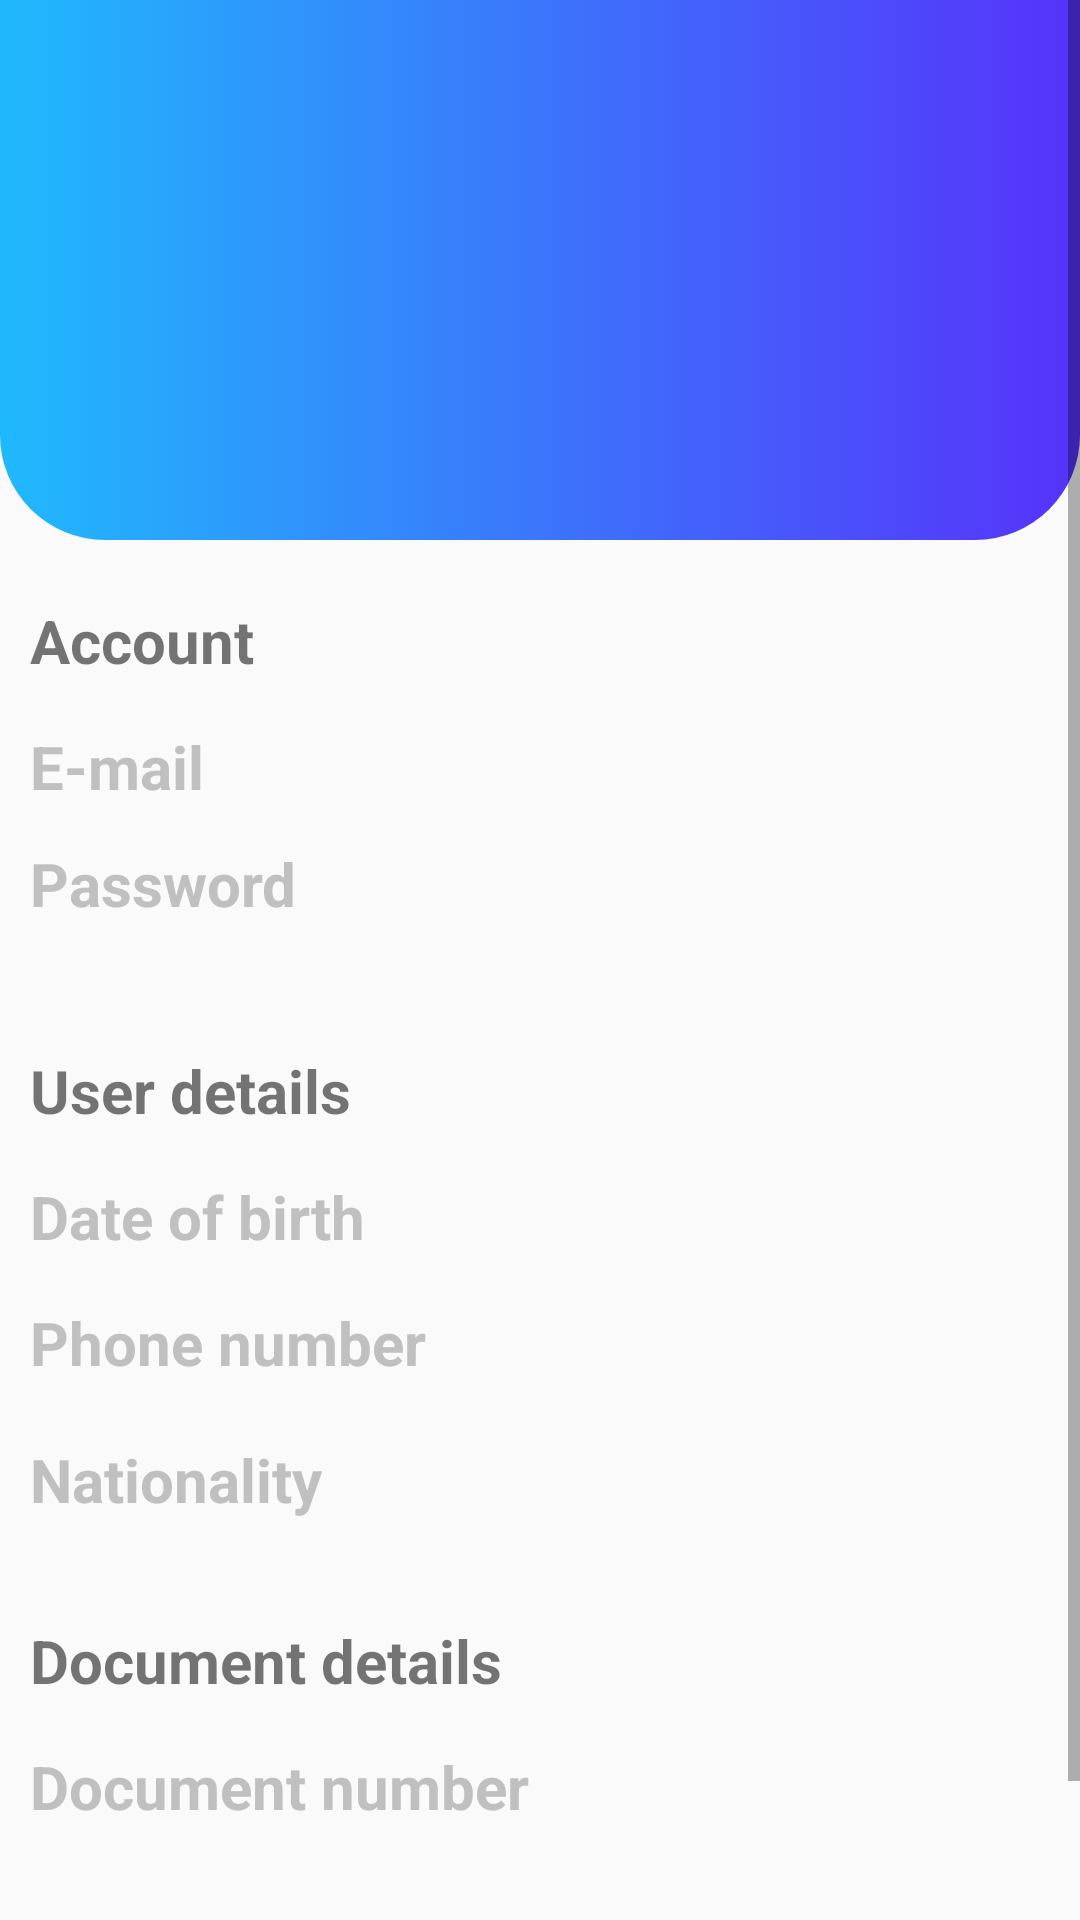

Here is an Android app screen rendered from its layout file. Give the layout XML and the strings, colors and styles it references.
<!-- AndroidManifest.xml: application theme Theme.SWEv2 -->
<!-- res/layout/fragment_user_profile.xml -->
<?xml version="1.0" encoding="utf-8"?>
<ScrollView xmlns:android="http://schemas.android.com/apk/res/android"
    xmlns:tools="http://schemas.android.com/tools"
    android:layout_width="match_parent"
    android:layout_height="match_parent"
    xmlns:app="http://schemas.android.com/apk/res-auto"
    tools:context=".ui.userprofile.UserProfileFragment">
<LinearLayout
    android:layout_width="match_parent"
    android:layout_height="match_parent"
    android:orientation="vertical">
    <RelativeLayout
        android:layout_width="match_parent"
        android:layout_height="180dp"
        android:background="@drawable/profilebackground"
        android:padding="20dp">
        <ImageView
            android:id="@+id/profileimage"
            android:layout_width="80dp"
            android:layout_height="80dp"
            android:layout_centerVertical="true"
            android:src="@drawable/user_image_with_black_background"/>
        <TextView
            android:id="@+id/profileusername"
            android:layout_width="wrap_content"
            android:layout_height="wrap_content"
            android:layout_centerVertical="true"
            android:layout_marginStart="15dp"
            android:layout_toEndOf="@id/profileimage"
            android:textStyle="italic"
            android:text=""
            android:textSize="25dp"/>
    </RelativeLayout>

    <androidx.constraintlayout.widget.ConstraintLayout
        android:layout_width="match_parent"
        android:layout_height="140dp"
        android:orientation="vertical"
        android:layout_marginTop="10dp"
        android:padding="10dp">

        <TextView
            android:id="@+id/accdetails"
            android:layout_width="wrap_content"
            android:layout_height="wrap_content"
            android:text="@string/account"
            android:textSize="20dp"
            android:textStyle="bold"
            app:layout_constraintStart_toStartOf="parent"
            app:layout_constraintTop_toTopOf="parent" />

        <TextView
            android:id="@+id/tvemail"
            android:layout_width="wrap_content"
            android:layout_height="wrap_content"
            android:text="@string/e_mail"
            android:layout_marginTop="15dp"
            android:textColor="#c0c0c0"
            android:textSize="20dp"
            android:textStyle="bold"
            app:layout_constraintStart_toStartOf="parent"
            app:layout_constraintTop_toBottomOf="@+id/accdetails" />

        <TextView
            android:id="@+id/tvpassword"
            android:layout_width="wrap_content"
            android:layout_height="wrap_content"
            android:text="@string/password"
            android:textColor="#c0c0c0"
            android:textSize="20dp"
            android:textStyle="bold"
            app:layout_constraintBottom_toBottomOf="parent"
            app:layout_constraintStart_toStartOf="parent"
            app:layout_constraintTop_toBottomOf="@+id/tvemail" />

        <TextView
            android:id="@+id/profileemail"
            android:layout_width="wrap_content"
            android:layout_height="wrap_content"
            android:layout_marginTop="42dp"
            android:layout_marginLeft="20dp"
            android:text=""
            android:textColor="@color/black"
            android:textSize="20dp"
            android:textStyle="bold"
            app:layout_constraintStart_toEndOf="@+id/tvemail"
            app:layout_constraintTop_toTopOf="parent" />

        <TextView
            android:id="@+id/profilepassword"
            android:layout_width="wrap_content"
            android:layout_height="wrap_content"
            android:text=""
            android:textColor="@color/black"
            android:textSize="20dp"
            android:textStyle="bold"
            android:layout_marginLeft="20dp"
            app:layout_constraintBottom_toBottomOf="parent"
            app:layout_constraintStart_toEndOf="@+id/tvpassword"
            app:layout_constraintTop_toBottomOf="@+id/profileemail" />
    </androidx.constraintlayout.widget.ConstraintLayout>

    <androidx.constraintlayout.widget.ConstraintLayout
        android:layout_width="match_parent"
        android:layout_height="180dp"
        android:orientation="vertical"
        android:layout_marginTop="10dp"
        android:padding="10dp">

        <TextView
            android:id="@+id/userdetails"
            android:layout_width="wrap_content"
            android:layout_height="wrap_content"
            android:text="@string/user"
            android:textSize="20dp"
            android:textStyle="bold"
            app:layout_constraintStart_toStartOf="parent"
            app:layout_constraintTop_toTopOf="parent" />

        <TextView
            android:id="@+id/tvdateofbirth"
            android:layout_width="wrap_content"
            android:layout_height="wrap_content"
            android:text="@string/date_of_birth"
            android:textColor="#c0c0c0"
            android:textSize="20dp"
            android:layout_marginTop="15dp"
            android:textStyle="bold"
            app:layout_constraintStart_toStartOf="parent"
            app:layout_constraintTop_toBottomOf="@+id/userdetails" />

        <TextView
            android:id="@+id/tvnationality"
            android:layout_width="wrap_content"
            android:layout_height="wrap_content"
            android:layout_marginTop="15dp"
            android:text="@string/nationality"
            android:textColor="#c0c0c0"
            android:textSize="20dp"
            android:textStyle="bold"
            app:layout_constraintBottom_toBottomOf="parent"
            app:layout_constraintStart_toStartOf="parent"
            app:layout_constraintTop_toBottomOf="@+id/tvphone" />

        <TextView
            android:id="@+id/tvphone"
            android:layout_width="wrap_content"
            android:layout_height="wrap_content"
            android:text="@string/phone_number"
            android:textColor="#c0c0c0"
            android:textSize="20dp"
            android:textStyle="bold"
            android:layout_marginTop="15dp"
            app:layout_constraintStart_toStartOf="parent"
            app:layout_constraintTop_toBottomOf="@+id/tvdateofbirth" />

        <TextView
            android:id="@+id/profilebirth"
            android:layout_width="wrap_content"
            android:layout_height="wrap_content"
            android:layout_marginTop="42dp"
            android:text=""
            android:textColor="@color/black"
            android:textSize="20dp"
            android:layout_marginLeft="20dp"
            android:textStyle="bold"
            app:layout_constraintStart_toEndOf="@+id/tvdateofbirth"
            app:layout_constraintTop_toTopOf="parent" />

        <TextView
            android:id="@+id/profilephone"
            android:layout_width="wrap_content"
            android:layout_height="wrap_content"
            android:text=""
            android:textColor="@color/black"
            android:textSize="20dp"
            android:textStyle="bold"
            android:layout_marginTop="15dp"
            android:layout_marginLeft="20dp"
            app:layout_constraintStart_toEndOf="@+id/tvphone"
            app:layout_constraintTop_toBottomOf="@+id/profilebirth" />

        <TextView
            android:id="@+id/profilenationality"
            android:layout_width="wrap_content"
            android:layout_height="wrap_content"
            android:text=""
            android:textColor="@color/black"
            android:textSize="20dp"
            android:layout_marginLeft="20dp"
            android:textStyle="bold"
            android:layout_marginTop="15dp"
            app:layout_constraintBottom_toBottomOf="parent"
            app:layout_constraintStart_toEndOf="@+id/tvnationality"
            app:layout_constraintTop_toBottomOf="@+id/profilephone" />
    </androidx.constraintlayout.widget.ConstraintLayout>

    <androidx.constraintlayout.widget.ConstraintLayout
        android:layout_width="match_parent"
        android:layout_height="160dp"
        android:orientation="vertical"
        android:layout_marginTop="10dp"
        android:padding="10dp">

        <TextView
            android:id="@+id/traveldetails"
            android:layout_width="wrap_content"
            android:layout_height="wrap_content"
            android:text="@string/documentinfo"
            android:textSize="20dp"
            android:textStyle="bold"
            app:layout_constraintStart_toStartOf="parent"
            app:layout_constraintTop_toTopOf="parent" />

        <TextView
            android:id="@+id/tvdocuments"
            android:layout_width="wrap_content"
            android:layout_height="wrap_content"
            android:text="@string/document"
            android:textColor="#c0c0c0"
            android:textSize="20dp"
            android:layout_marginTop="15dp"
            android:textStyle="bold"
            app:layout_constraintStart_toStartOf="parent"
            app:layout_constraintTop_toBottomOf="@+id/traveldetails" />


        <TextView
            android:id="@+id/searchdocument"
            android:layout_width="wrap_content"
            android:layout_height="wrap_content"
            android:text=""
            android:layout_marginTop="42dp"
            android:textColor="@color/black"
            android:textSize="20dp"
            android:layout_marginLeft="20dp"
            android:textStyle="bold"
            app:layout_constraintStart_toEndOf="@+id/tvdocuments"
            app:layout_constraintTop_toTopOf="parent" />

    </androidx.constraintlayout.widget.ConstraintLayout>
</LinearLayout>

</ScrollView>
<!-- resources referenced by this layout -->
<resources>
  <color name="black">#FF000000</color>
  <!-- drawable profilebackground (drawable) -->
  <?xml version="1.0" encoding="utf-8"?>
  <selector xmlns:android="http://schemas.android.com/apk/res/android">
      <item>
          <shape>
              <gradient
                  android:endColor="#5632fa"
                  android:startColor="#20b9fc"
                  android:type="linear"
                  />
              <corners android:bottomLeftRadius="35dp"
                  android:bottomRightRadius="35dp"/>
          </shape>
      </item>
  </selector>
  <string name="account">Account</string>
  <string name="date_of_birth">Date of birth</string>
  <string name="document">Document number</string>
  <string name="documentinfo">Document details</string>
  <string name="e_mail">E-mail</string>
  <string name="nationality">Nationality</string>
  <string name="password">Password</string>
  <string name="phone_number">Phone number</string>
  <string name="user">User details</string>
  <style name="Theme.SWEv2" parent="Theme.AppCompat.Light.NoActionBar">
          
          <item name="colorPrimary">@color/lightblue</item>
          <item name="colorPrimaryVariant">@color/purple_700</item>
          <item name="colorOnPrimary">@color/white</item>
          
          <item name="colorSecondary">@color/teal_200</item>
          <item name="colorSecondaryVariant">@color/teal_700</item>
          <item name="colorOnSecondary">@color/black</item>
          
          <item name="android:statusBarColor">?attr/colorPrimaryVariant</item>
          
      </style>
  <color name="lightblue">#20B9FC</color>
  <color name="purple_700">#FF3700B3</color>
  <color name="white">#FFFFFFFF</color>
  <color name="teal_200">#FF03DAC5</color>
  <color name="teal_700">#FF018786</color>
</resources>
